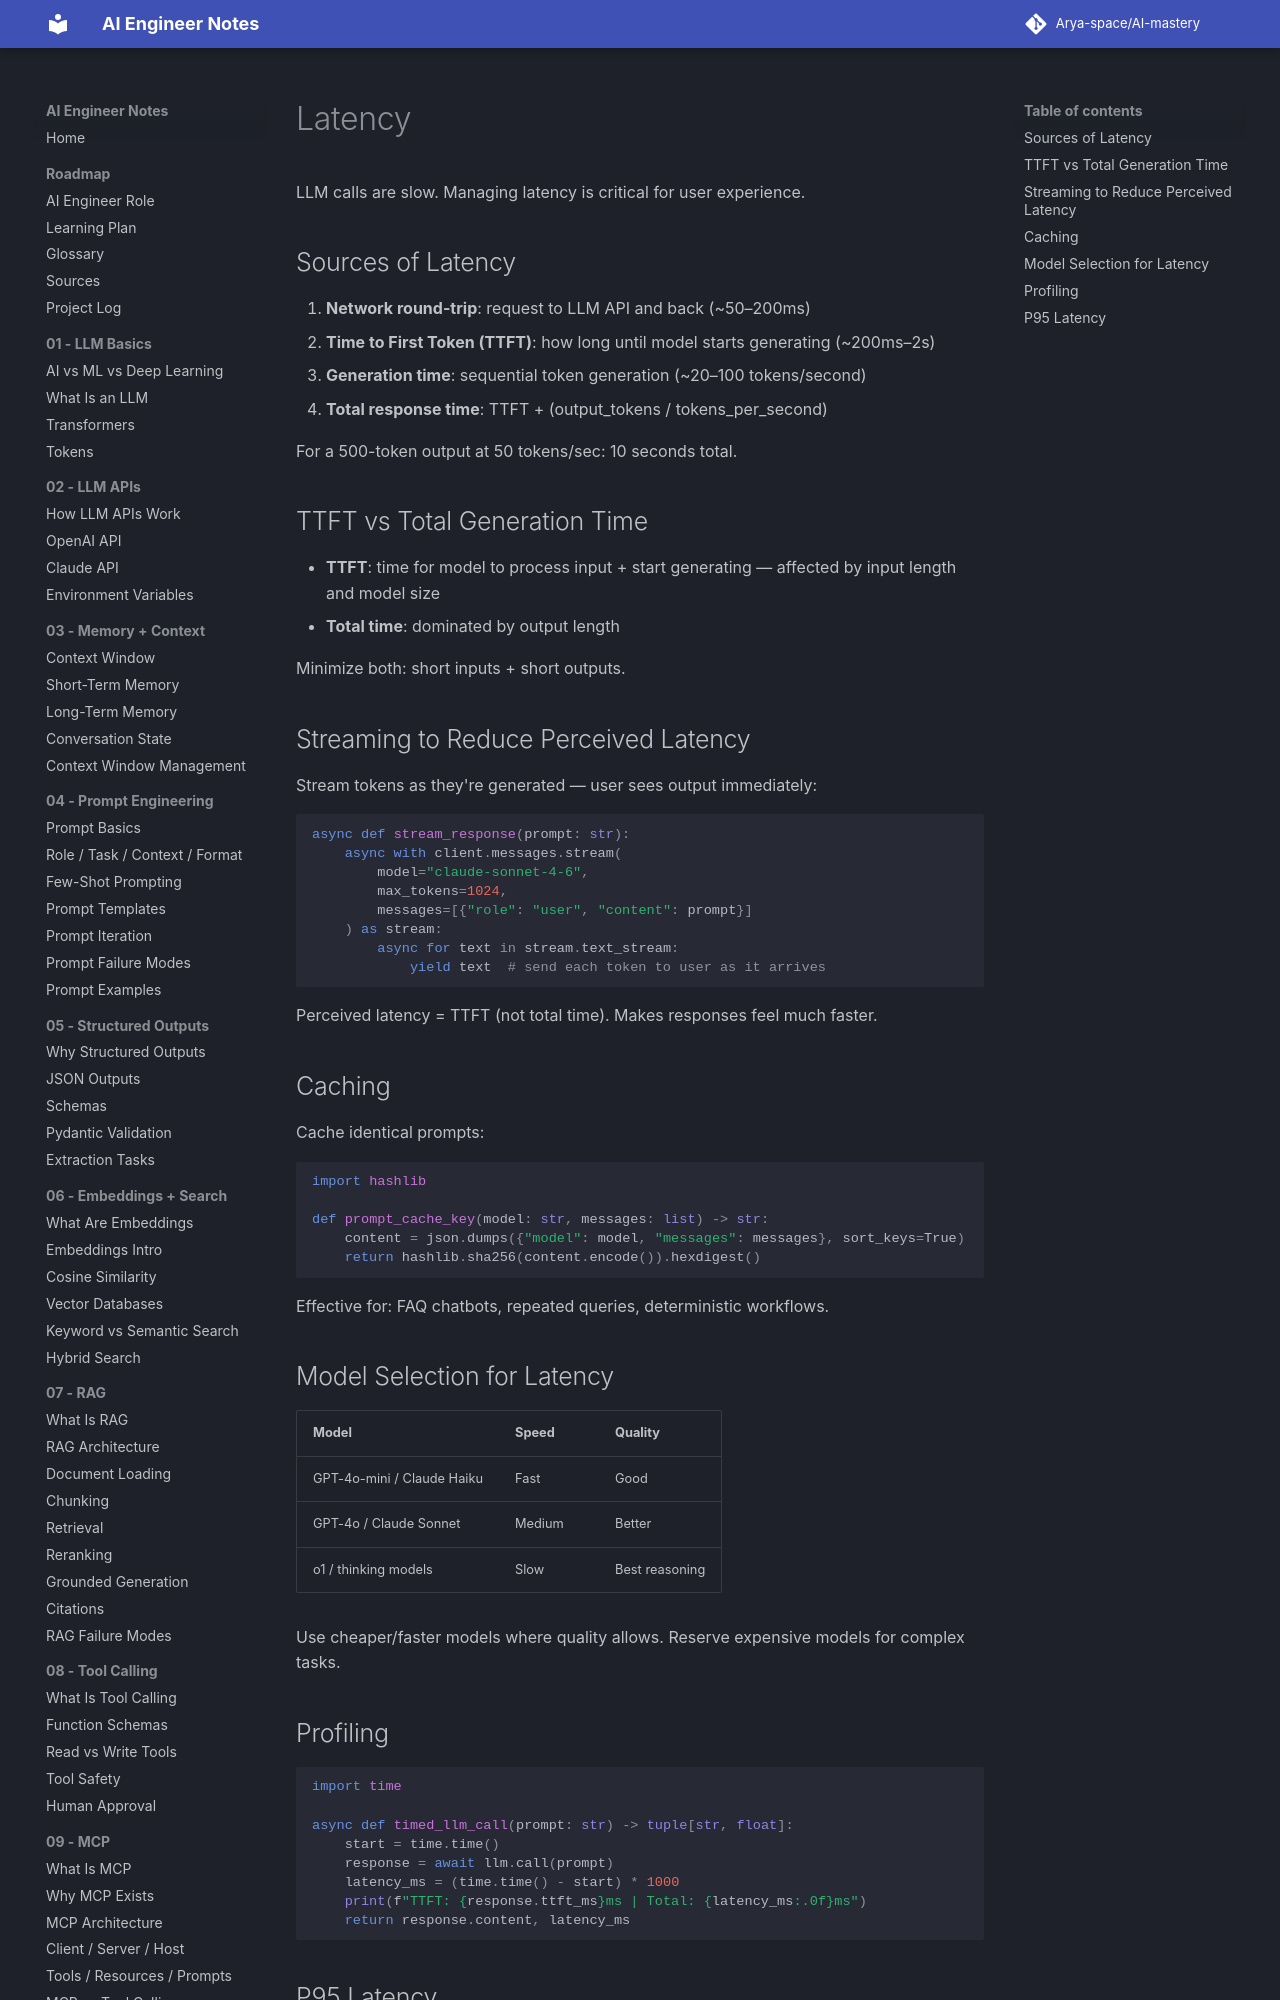

repository: Arya-space/AI-mastery · page: 15_production/latency/index.html · generator: mkdocs

# Latency

LLM calls are slow. Managing latency is critical for user experience.

## Sources of Latency
1. **Network round-trip**: request to LLM API and back (~50–200ms)
2. **Time to First Token (TTFT)**: how long until model starts generating (~200ms–2s)
3. **Generation time**: sequential token generation (~20–100 tokens/second)
4. **Total response time**: TTFT + (output_tokens / tokens_per_second)

For a 500-token output at 50 tokens/sec: 10 seconds total.

## TTFT vs Total Generation Time
- **TTFT**: time for model to process input + start generating — affected by input length and model size
- **Total time**: dominated by output length

Minimize both: short inputs + short outputs.

## Streaming to Reduce Perceived Latency
Stream tokens as they're generated — user sees output immediately:
```python
async def stream_response(prompt: str):
    async with client.messages.stream(
        model="claude-sonnet-4-6",
        max_tokens=1024,
        messages=[{"role": "user", "content": prompt}]
    ) as stream:
        async for text in stream.text_stream:
            yield text  # send each token to user as it arrives
```
Perceived latency = TTFT (not total time). Makes responses feel much faster.
